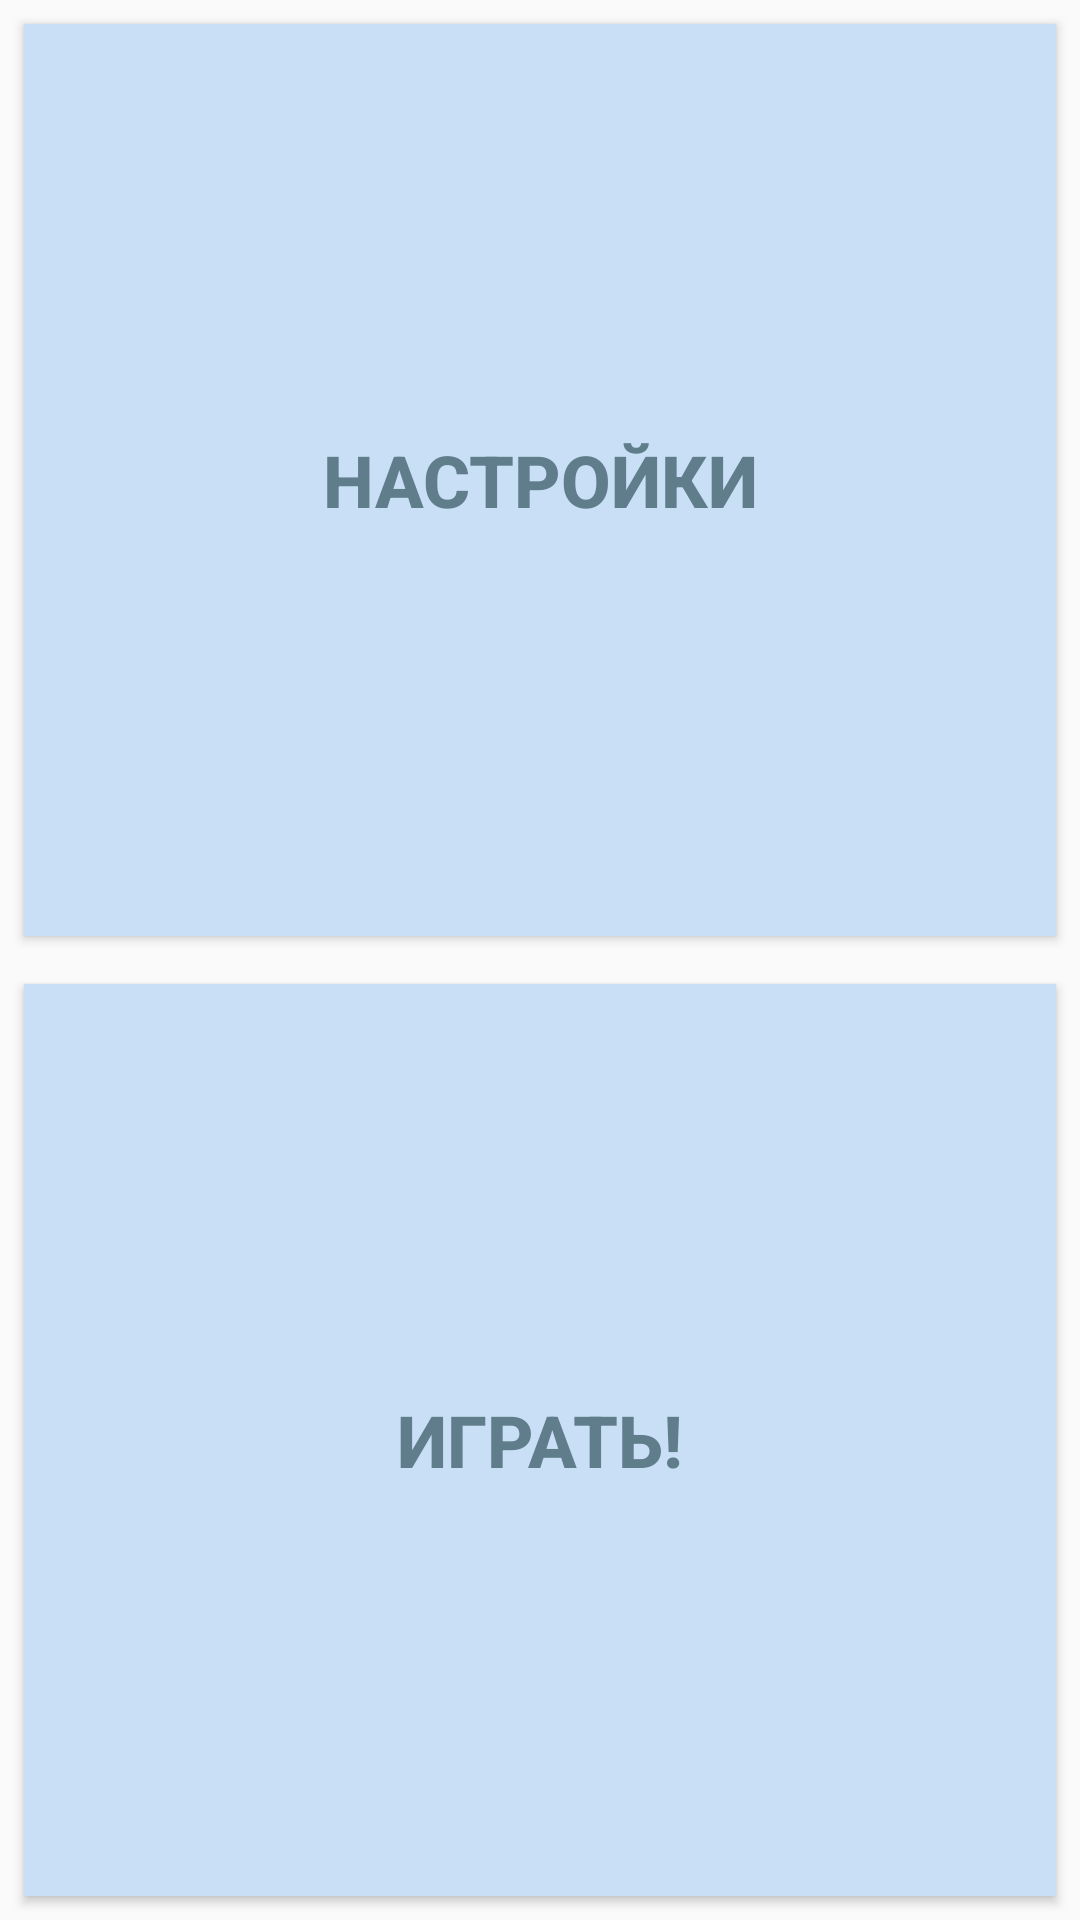

Write the Android layout XML for this screen, with the resource values it uses.
<!-- AndroidManifest.xml: application theme Theme.AppCompat.Light.NoActionBar -->
<!-- res/layout/first_main.xml -->
<?xml version="1.0" encoding="utf-8"?>
<LinearLayout xmlns:android="http://schemas.android.com/apk/res/android"
    xmlns:app="http://schemas.android.com/apk/res-auto"
    xmlns:tools="http://schemas.android.com/tools"
    android:layout_width="match_parent"
    android:layout_height="match_parent"
    android:orientation="vertical"
    tools:context=".FirstActivity">


    <Button
        android:id="@+id/settings"
        android:layout_width="match_parent"
        android:layout_height="wrap_content"
        android:layout_marginStart="8dp"
        android:layout_marginTop="8dp"
        android:layout_marginEnd="8dp"
        android:layout_marginBottom="8dp"
        android:layout_weight="1"
        android:background="#C9DFF5"
        android:onClick="clickSettings"
        android:text="@string/settings"
        android:textColor="#607D8B"
        android:textSize="24sp"
        android:textStyle="bold"
        android:visibility="visible" />

    <Button
        android:id="@+id/play"
        android:layout_width="match_parent"
        android:layout_height="wrap_content"
        android:layout_marginStart="8dp"
        android:layout_marginTop="8dp"
        android:layout_marginEnd="8dp"
        android:layout_marginBottom="8dp"
        android:layout_weight="1"
        android:background="#C9DFF5"
        android:onClick="clickPlay"
        android:text="@string/play"
        android:textColor="#607D8B"
        android:textSize="24sp"
        android:textStyle="bold"
        android:visibility="visible" />

</LinearLayout>
<!-- resources referenced by this layout -->
<resources>
  <string name="play">Играть!</string>
  <string name="settings">Настройки</string>
</resources>
